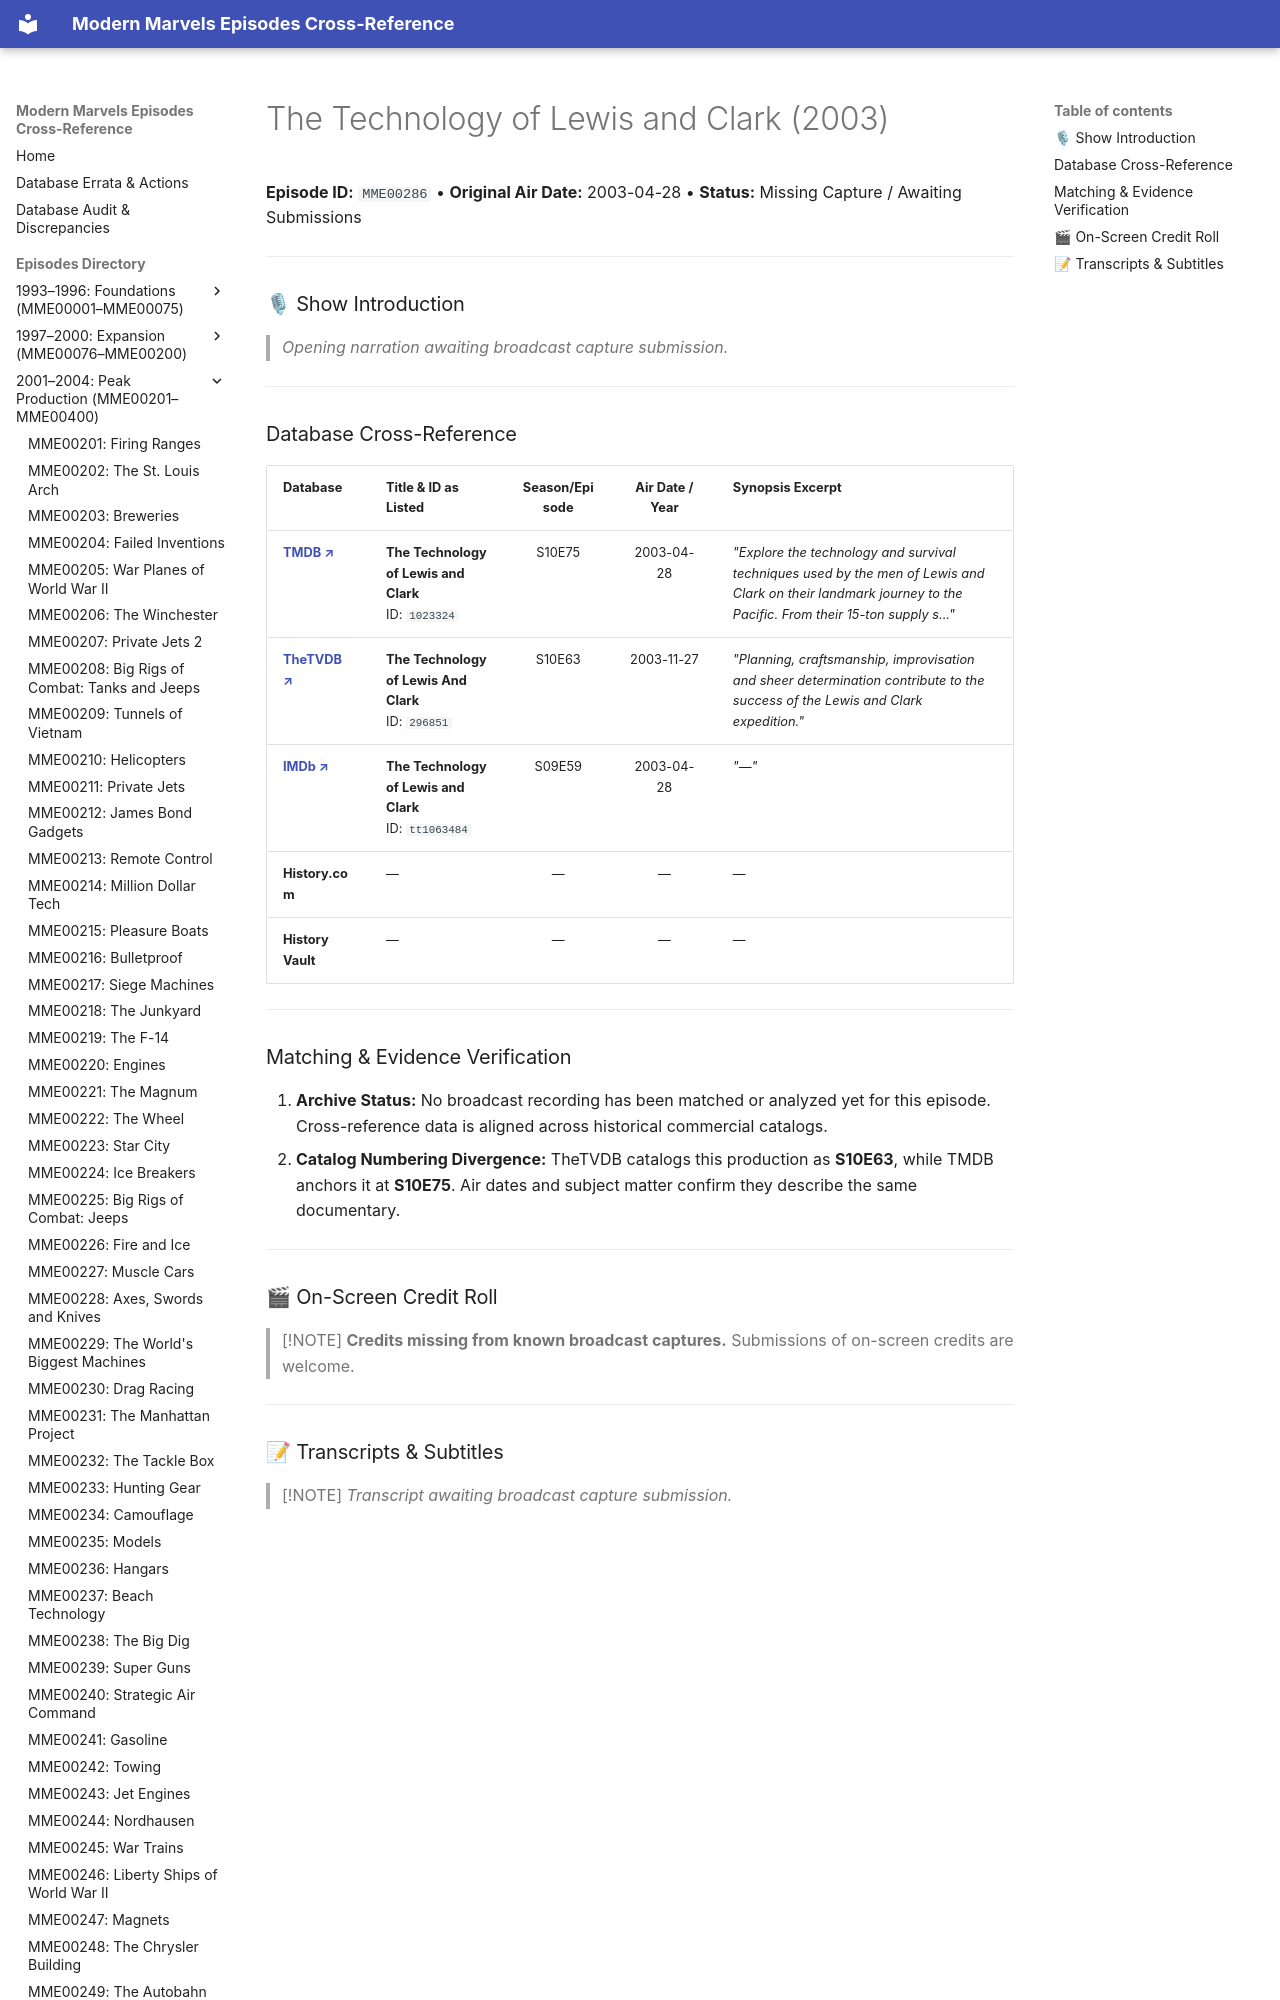

repository: ModernMarvelsFan/ModernMarvels · page: episodes/MME00286/index.html · generator: mkdocs

# The Technology of Lewis and Clark (2003)

**Episode ID:** `MME00286` • **Original Air Date:** 2003-04-28 • **Status:** Missing Capture / Awaiting Submissions

---

### 🎙 Show Introduction

> *Opening narration awaiting broadcast capture submission.*

---
